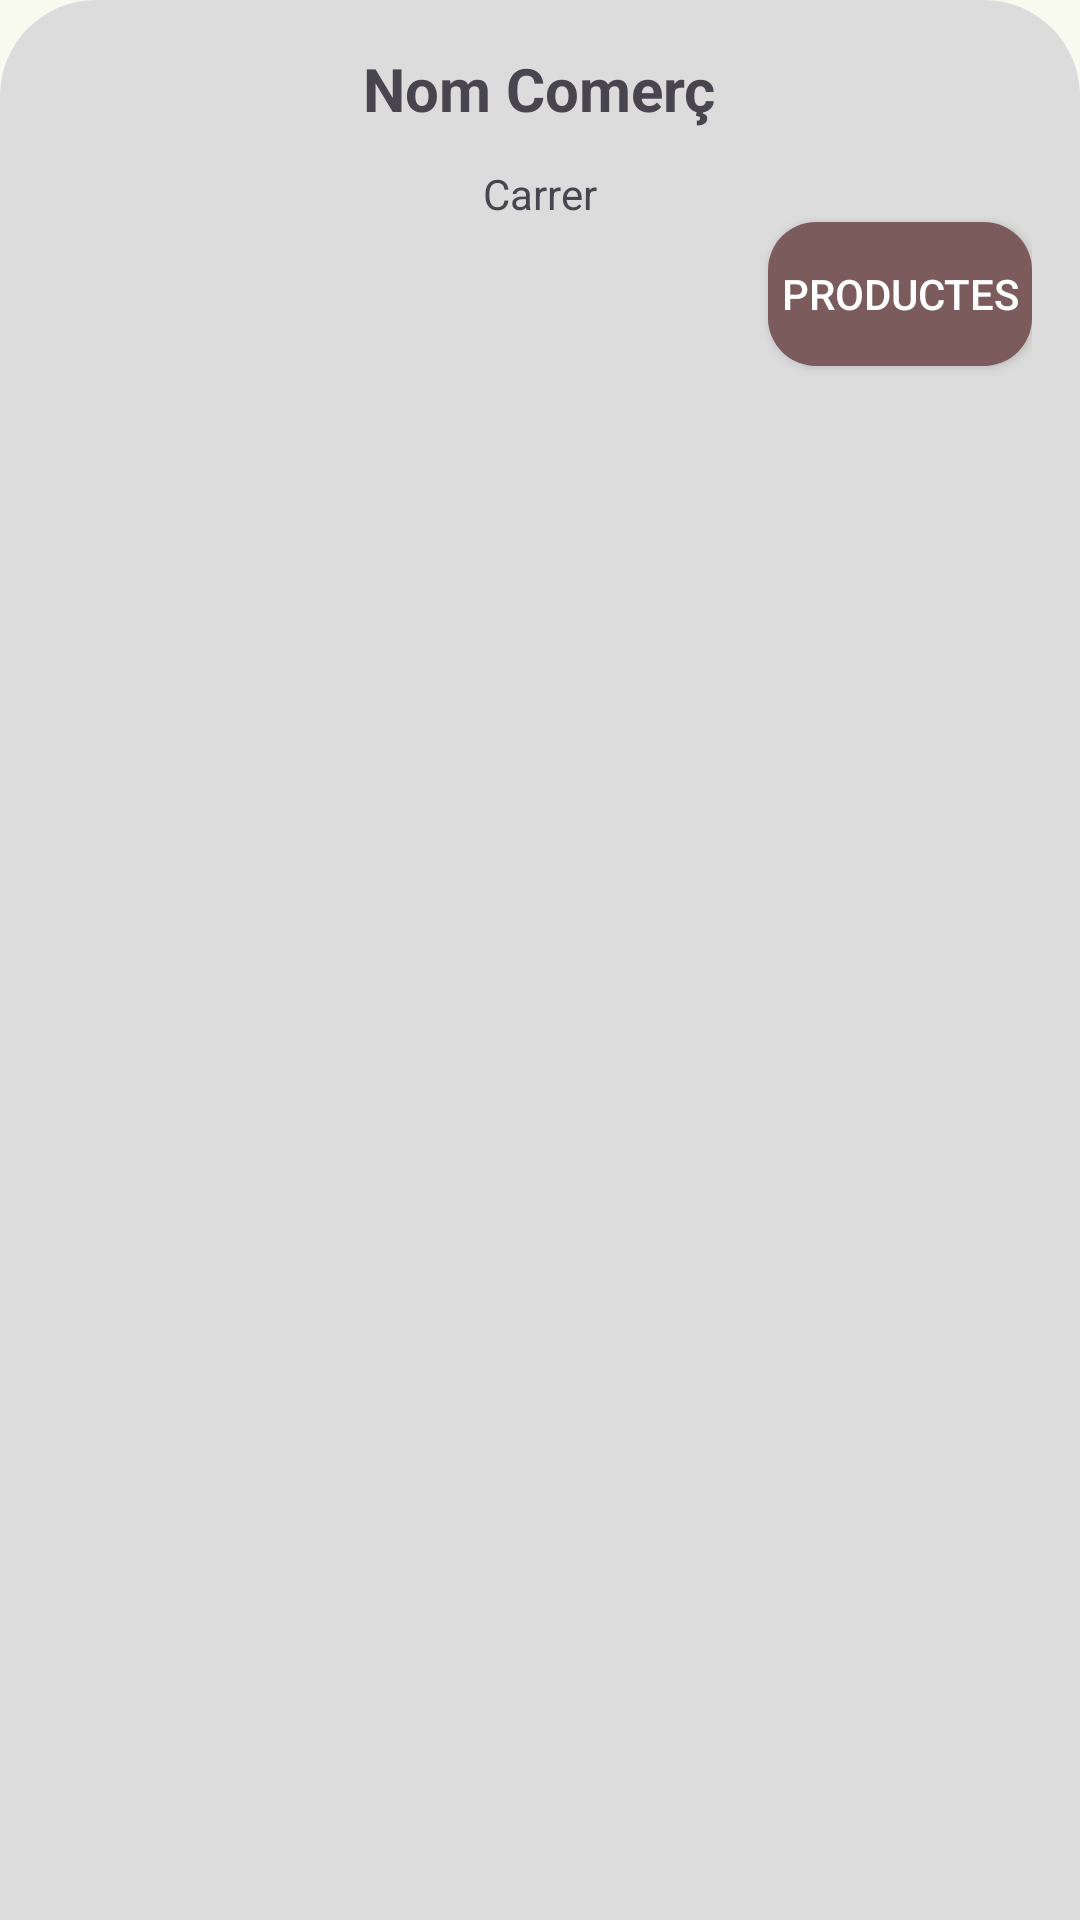

Layout XML and referenced resources for this Android screen:
<!-- AndroidManifest.xml: application theme Theme.ApplicacióMobilProjFinal -->
<!-- res/layout/bottom_sheet.xml -->
<?xml version="1.0" encoding="utf-8"?>
<LinearLayout
    xmlns:android="http://schemas.android.com/apk/res/android"
    android:layout_width="match_parent"
    android:layout_height="wrap_content"
    android:orientation="vertical"
    android:background="@drawable/bg_bottom"
    android:padding="16dp"
    android:gravity="center_horizontal">

    <TextView
        android:id="@+id/titol"
        android:layout_width="wrap_content"
        android:layout_height="wrap_content"
        android:text="Nom Comerç"
        android:textSize="20sp"
        android:textStyle="bold"
        android:layout_marginBottom="12dp"/>

    <TextView
        android:id="@+id/carrer"
        android:layout_width="wrap_content"
        android:layout_height="wrap_content"
        android:text="Carrer" />


    <Button
        android:id="@+id/boto_productes"
        android:layout_width="wrap_content"
        android:layout_height="wrap_content"
        android:layout_marginStart="120dp"
        android:text="Productes"
        android:textColor="#FFFFFF"
        android:backgroundTint="#7B5B5B"
        android:background="@drawable/backround_bottom"/>
</LinearLayout>
<!-- resources referenced by this layout -->
<resources>
  <!-- drawable backround_bottom (drawable) -->
  <shape xmlns:android="http://schemas.android.com/apk/res/android"
      android:shape="rectangle">
      <solid android:color="#7B5B5B"/> 
      <corners android:radius="16dp"/>
  </shape>
  <!-- drawable bg_bottom (drawable) -->
  <shape xmlns:android="http://schemas.android.com/apk/res/android"
      android:shape="rectangle">
      <solid android:color="#DCDCDC"/> 
      <corners android:topLeftRadius="32dp" android:topRightRadius="32dp"/>
  </shape>
  <style name="Theme.ApplicacióMobilProjFinal" parent="Base.Theme.ApplicacióMobilProjFinal" />
  <color name="md_theme_primary">#4C662B</color>
  <color name="md_theme_onPrimary">#FFFFFF</color>
  <color name="md_theme_primaryContainer">#CDEDA3</color>
  <color name="md_theme_onPrimaryContainer">#354E16</color>
  <color name="md_theme_secondary">#586249</color>
  <color name="md_theme_onSecondary">#FFFFFF</color>
  <color name="md_theme_secondaryContainer">#DCE7C8</color>
  <color name="md_theme_onSecondaryContainer">#404A33</color>
  <color name="md_theme_tertiary">#386663</color>
  <color name="md_theme_onTertiary">#FFFFFF</color>
  <color name="md_theme_tertiaryContainer">#BCECE7</color>
  <color name="md_theme_onTertiaryContainer">#1F4E4B</color>
  <color name="md_theme_error">#BA1A1A</color>
  <color name="md_theme_onError">#FFFFFF</color>
  <color name="md_theme_errorContainer">#FFDAD6</color>
  <color name="md_theme_onErrorContainer">#93000A</color>
  <color name="md_theme_background">#F9FAEF</color>
  <color name="md_theme_onBackground">#1A1C16</color>
  <color name="md_theme_surface">#F9FAEF</color>
  <color name="md_theme_onSurface">#1A1C16</color>
  <color name="md_theme_surfaceVariant">#E1E4D5</color>
  <color name="md_theme_onSurfaceVariant">#44483D</color>
  <color name="md_theme_outline">#75796C</color>
  <color name="md_theme_outlineVariant">#C5C8BA</color>
  <color name="md_theme_inverseSurface">#2F312A</color>
  <color name="md_theme_inverseOnSurface">#F1F2E6</color>
  <color name="md_theme_inversePrimary">#B1D18A</color>
  <color name="md_theme_primaryFixed">#CDEDA3</color>
  <color name="md_theme_onPrimaryFixed">#102000</color>
  <color name="md_theme_primaryFixedDim">#B1D18A</color>
  <color name="md_theme_onPrimaryFixedVariant">#354E16</color>
  <color name="md_theme_secondaryFixed">#DCE7C8</color>
  <color name="md_theme_onSecondaryFixed">#161E0B</color>
  <color name="md_theme_secondaryFixedDim">#C0CBAD</color>
  <color name="md_theme_onSecondaryFixedVariant">#404A33</color>
  <color name="md_theme_tertiaryFixed">#BCECE7</color>
  <color name="md_theme_onTertiaryFixed">#00201E</color>
  <color name="md_theme_tertiaryFixedDim">#A0D0CB</color>
  <color name="md_theme_onTertiaryFixedVariant">#1F4E4B</color>
  <color name="md_theme_surfaceDim">#DADBD0</color>
  <color name="md_theme_surfaceBright">#F9FAEF</color>
  <color name="md_theme_surfaceContainerLowest">#FFFFFF</color>
  <color name="md_theme_surfaceContainerLow">#F3F4E9</color>
  <color name="md_theme_surfaceContainer">#EEEFE3</color>
  <color name="md_theme_surfaceContainerHigh">#E8E9DE</color>
  <color name="md_theme_surfaceContainerHighest">#E2E3D8</color>
</resources>
